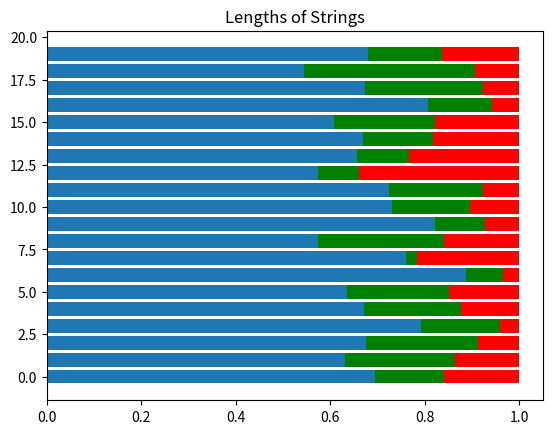

This chart was generated by the following Python code:
import numpy as np
import matplotlib.pyplot as plt

np.random.seed(42)
N = 1000
K = 3
means = np.array([[1,1], [5,5], [11,3]])
cov =  np.array([[2, 0], [0, 9]])
X = np.vstack([np.random.multivariate_normal(mean, cov, int(N / K)) for mean in means])

n = 20
s = np.random.default_rng().dirichlet((13, 3, 3), n).transpose()

plt.barh(range(n), s[0])
plt.barh(range(n), s[1], left=s[0], color='g')
plt.barh(range(n), s[2], left=s[0]+s[1], color='r')
plt.title("Lengths of Strings")

np.random.seed(42)
N = 1000
K = 3
means = np.array([[1,1], [5,5], [11,3]])
cov =  np.array([[2, 0], [0, 9]])
X = np.vstack([np.random.multivariate_normal(mean, cov, int(N / K)) for mean in means])

